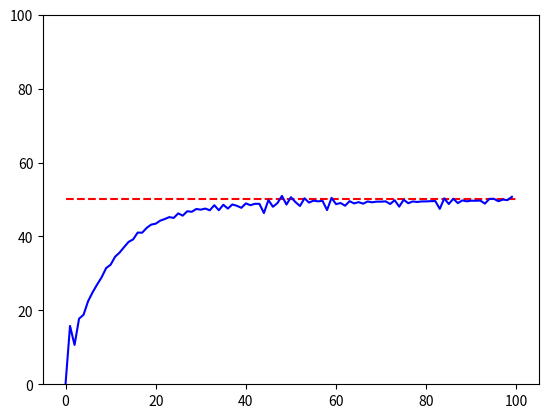

Source code (Python):
#coding:utf-8
import math
import numpy as np

from matplotlib import pyplot as plt
from numpy.random import *

def main():
    M = 1.00
    M1 =  0.00

    e = 0.00
    e1 = 0.00
    e2 = 0.00

    Kp = Ki = Kd = 0.1

    t = 100

    goal = 50.00

    x_list = []
    y_list = []

    x_list.append(0)
    y_list.append(0.00)

    for i in range(1,t):
        rand = randint(10) #0~9の中からランダムに１つの数を抽出

        M1 = M
        e2 = e1
        e1 = e

        if rand == 5 or rand == 7 or rand == 3:
            noize = randint(-30, 30) / 10
            e = goal - y_list[i-1] + noize

        elif rand == 9:
            noize = randint(-100, 100) / 10
            e = goal - y_list[i-1] + noize

        else:
            e = goal - y_list[i-1]

        M = M1 + Kp * (e-e1) + Ki * e + Kd * ((e-e1) - (e1-e2))
        y_list.append(M)
        x_list.append(i)

    plt.hlines([goal], 0, t, "red", linestyles='dashed')
    plt.plot(x_list, y_list, color="b")
    plt.ylim(0, goal*2)
    plt.show()

if __name__ == "__main__":
    main()
